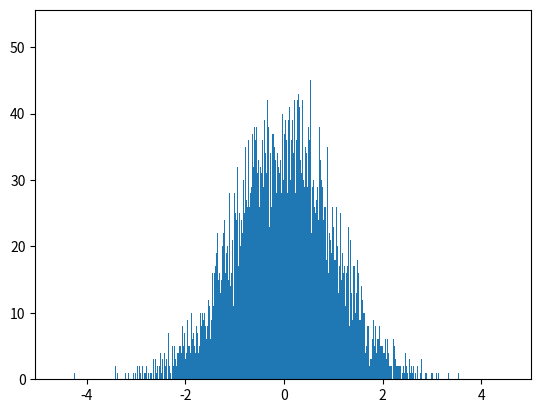

Write the Python code that produced this figure.
"""
    author: shanghongfan
    Date: 2020/6/26 17:52
    Description: 处理随机问题的标准库
 """
"""
    1.随机种子, seed(种子),相同的随机种子会产生相同的随机数, 如果不设置随机种子,以系统当前时间为默认值
    2.产生随机整数
        randint(a,b), 产生[a,b]之间的随机整数        
        randrange(a), 产生[0,a)之间的随机整数 
        randrange(a,b,step), 产生[a,b)之间的随机整数,以step为步长
    3.产生浮点数
        random(),产生[0.0,1.0)之间的随机浮点数
        uniform(a,b), 产生[a,b]之间的浮点数
    4.序列用函数
        choice(seq), 从序列类型中随机返回一个元素
        choices(seq,weights=None,k), 对序列类型进行k次重复采样,可设置权重
        shuffle(seq), 将序列中的元素随机排列, 返回打乱中后的序列
        sample(pop, k), 从pop类型中随机选取k个元素, 以列表类型返回
    5.概率分布
        gauss(mean, std) 生产一个符合高斯分布的随机数
        
"""
from random import *
seed(10)
print(random())

print(randrange(10))
print(randrange(1, 10, 2))

print(choice(["java", "C#", "python"]))
print(choice(("java", "C#", "python")))
print(choice("abcd"))

print(choices(["java", "C#", "python"], [3, 3, 4], k=10))

numbers = ["1", "2", "3", "4"]
shuffle(numbers)
print(numbers)

print(sample(numbers, k=3))

print(gauss(0, 1))

# 多取几个数, 生成高斯分布直方图
import matplotlib.pyplot as plt
res =[gauss(0, 1) for i in range(100000)]
plt.hist(res, bins=10000)
plt.show()

# 生成四位由数字和字母构成的验证码
import random
import string

print(string.digits)
print(string.ascii_letters)
str = string.digits + string.ascii_letters
i = 0
while i <= 100:
    v = random.sample(str, k=4)
    print(v)
    print(''.join(v))
    i+=1